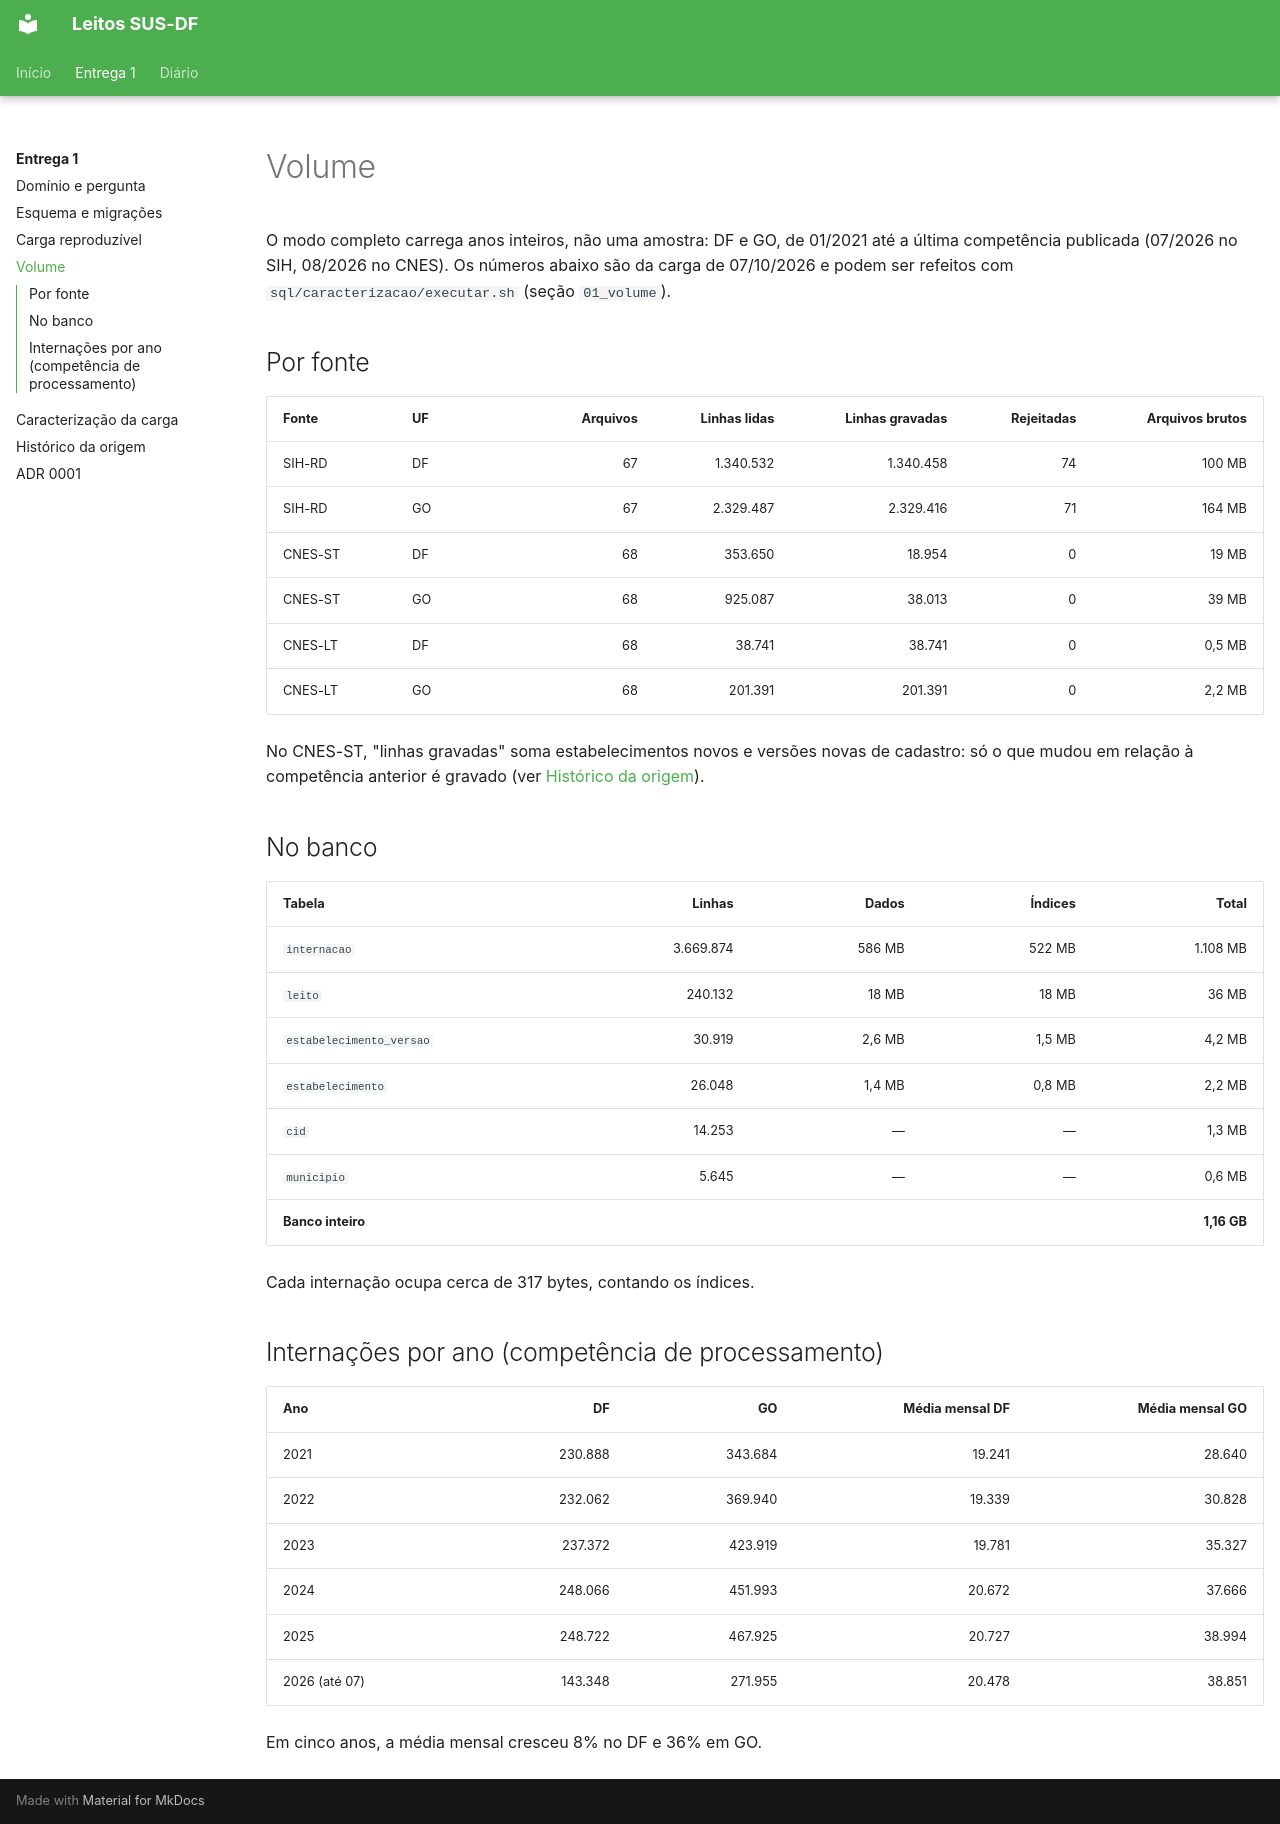

repository: Luckx98/GuiaTCC-UnB · page: e1/04-volume/index.html · generator: mkdocs

# Volume

O modo completo carrega anos inteiros, não uma amostra: DF e GO, de 01/2021 até a última competência publicada (07/2026 no SIH, 08/2026 no CNES). Os números abaixo são da carga de 07/10/2026 e podem ser refeitos com `sql/caracterizacao/executar.sh` (seção `01_volume`).

## Por fonte

| Fonte | UF | Arquivos | Linhas lidas | Linhas gravadas | Rejeitadas | Arquivos brutos |
| --- | --- | ---: | ---: | ---: | ---: | ---: |
| SIH-RD | DF | 67 | 1.340.532 | 1.340.458 | 74 | 100 MB |
| SIH-RD | GO | 67 | 2.329.487 | 2.329.416 | 71 | 164 MB |
| CNES-ST | DF | 68 | 353.650 | 18.954 | 0 | 19 MB |
| CNES-ST | GO | 68 | 925.087 | 38.013 | 0 | 39 MB |
| CNES-LT | DF | 68 | 38.741 | 38.741 | 0 | 0,5 MB |
| CNES-LT | GO | 68 | 201.391 | 201.391 | 0 | 2,2 MB |

No CNES-ST, "linhas gravadas" soma estabelecimentos novos e versões novas de cadastro: só o que mudou em relação à competência anterior é gravado (ver [Histórico da origem](06-historico-da-origem.md)).

## No banco

| Tabela | Linhas | Dados | Índices | Total |
| --- | ---: | ---: | ---: | ---: |
| `internacao` | 3.669.874 | 586 MB | 522 MB | 1.108 MB |
| `leito` | 240.132 | 18 MB | 18 MB | 36 MB |
| `estabelecimento_versao` | 30.919 | 2,6 MB | 1,5 MB | 4,2 MB |
| `estabelecimento` | 26.048 | 1,4 MB | 0,8 MB | 2,2 MB |
| `cid` | 14.253 | — | — | 1,3 MB |
| `municipio` | 5.645 | — | — | 0,6 MB |
| **Banco inteiro** | | | | **1,16 GB** |

Cada internação ocupa cerca de 317 bytes, contando os índices.

## Internações por ano (competência de processamento)

| Ano | DF | GO | Média mensal DF | Média mensal GO |
| --- | ---: | ---: | ---: | ---: |
| 2021 | 230.888 | 343.684 | 19.241 | 28.640 |
| 2022 | 232.062 | 369.940 | 19.339 | 30.828 |
| 2023 | 237.372 | 423.919 | 19.781 | 35.327 |
| 2024 | 248.066 | 451.993 | 20.672 | 37.666 |
| 2025 | 248.722 | 467.925 | 20.727 | 38.994 |
| 2026 (até 07) | 143.348 | 271.955 | 20.478 | 38.851 |

Em cinco anos, a média mensal cresceu 8% no DF e 36% em GO.
